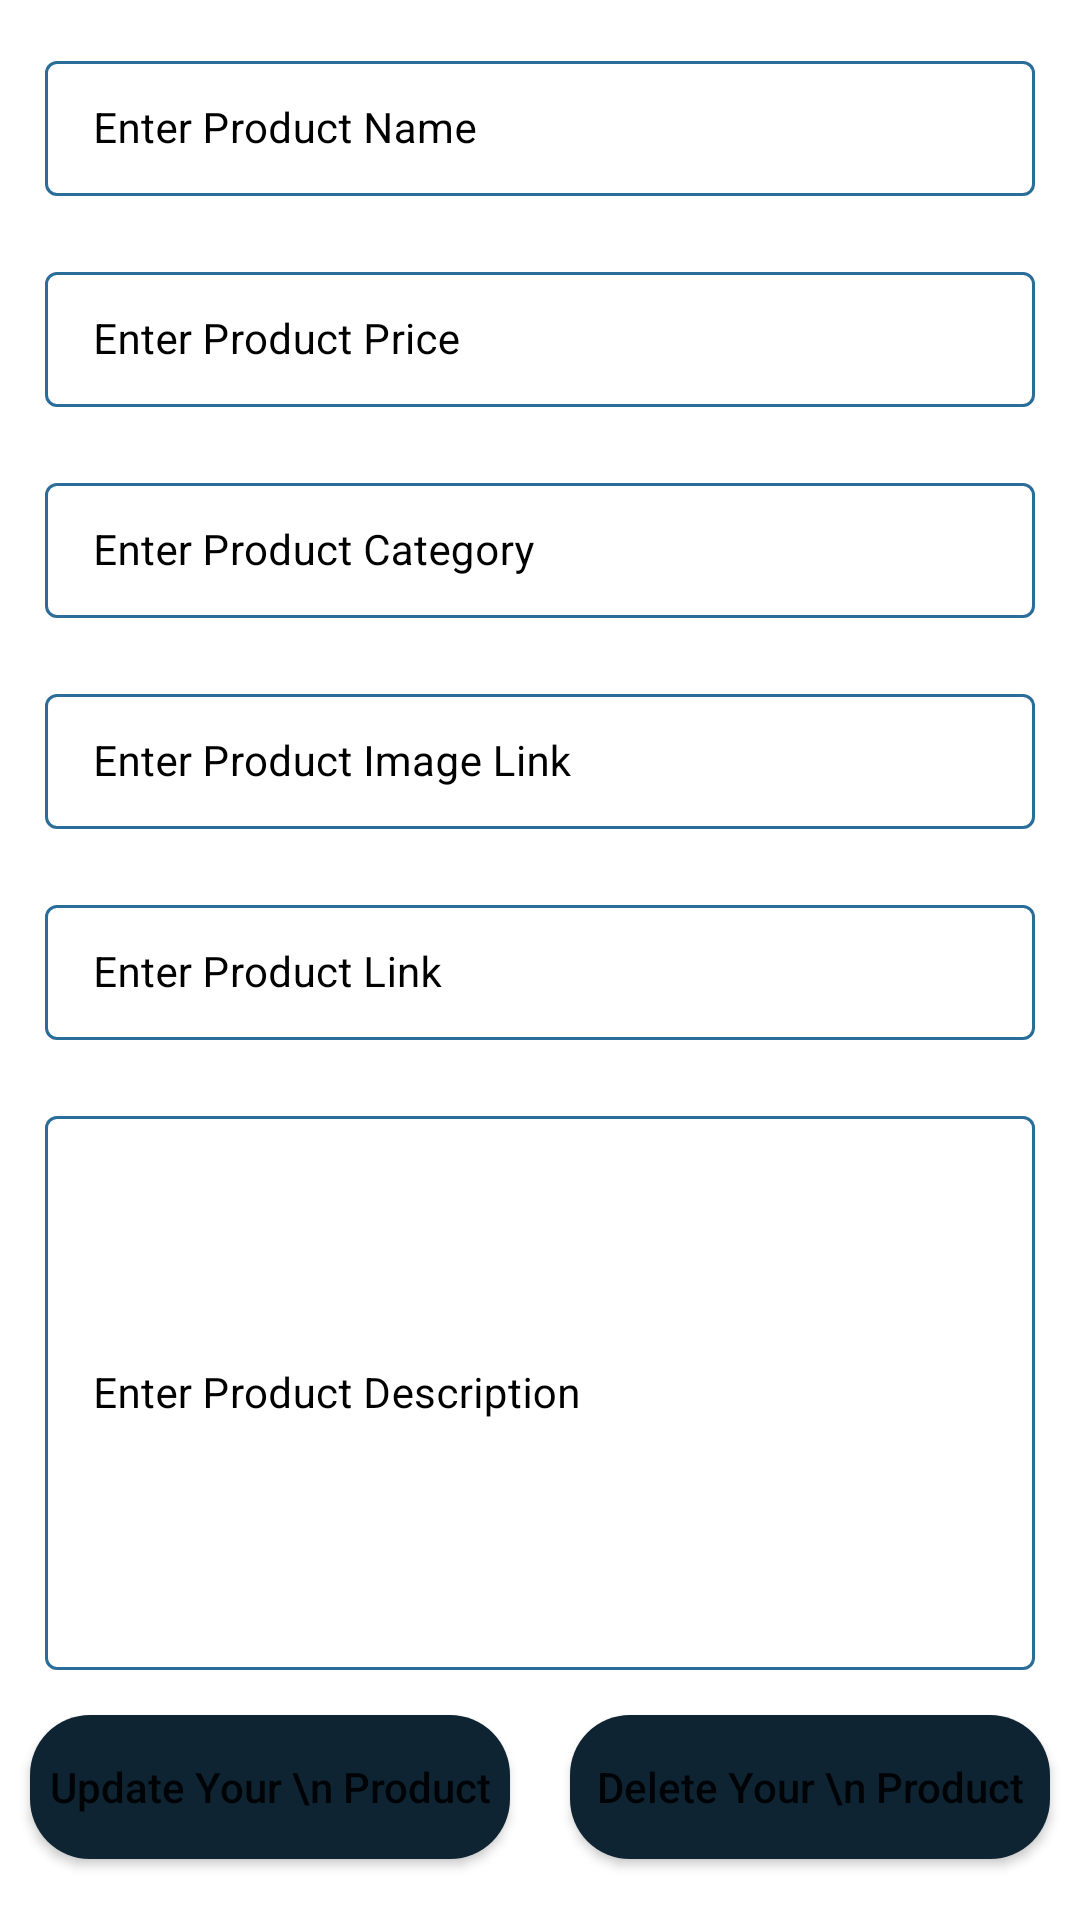

Write the Android layout XML for this screen, with the resource values it uses.
<!-- AndroidManifest.xml: application theme Theme.MADNEW -->
<!-- res/layout/activity_edit_products.xml -->
<?xml version="1.0" encoding="utf-8"?>
<ScrollView xmlns:android="http://schemas.android.com/apk/res/android"
    xmlns:app="http://schemas.android.com/apk/res-auto"
    xmlns:tools="http://schemas.android.com/tools"
    android:layout_width="match_parent"
    android:layout_height="match_parent"
    android:background="@drawable/bg_new"
    tools:context=".EditProductsActivity">

    <RelativeLayout
        android:layout_width="match_parent"
        android:layout_height="wrap_content">

        <LinearLayout
            android:layout_width="match_parent"
            android:layout_height="wrap_content"
            android:orientation="vertical">

            
            <com.google.android.material.textfield.TextInputLayout
                android:id="@+id/idTILCourseName"
                style="@style/LoginTextInputLayoutStyle"
                android:layout_width="match_parent"
                android:layout_height="wrap_content"
                android:layout_marginLeft="10dp"
                android:layout_marginTop="10dp"
                android:layout_marginRight="10dp"
                android:hint="Enter Product Name"
                android:padding="5dp"
                android:textColorHint="@color/black"
                app:hintTextColor="@color/black">

                <com.google.android.material.textfield.TextInputEditText
                    android:id="@+id/idEdtCourseName"
                    android:layout_width="match_parent"
                    android:layout_height="match_parent"
                    android:ems="10"
                    android:importantForAutofill="no"
                    android:inputType="textImeMultiLine|textMultiLine"
                    android:textColor="@color/black"
                    android:textColorHint="@color/black"
                    android:textSize="14sp" />
            </com.google.android.material.textfield.TextInputLayout>

            
            <com.google.android.material.textfield.TextInputLayout
                android:id="@+id/idTILCoursePrice"
                style="@style/LoginTextInputLayoutStyle"
                android:layout_width="match_parent"
                android:layout_height="wrap_content"
                android:layout_marginLeft="10dp"
                android:layout_marginTop="10dp"
                android:layout_marginRight="10dp"
                android:hint="Enter Product Price"
                android:padding="5dp"
                android:textColorHint="@color/black"
                app:boxStrokeColor="@color/purple_200"
                app:hintTextColor="@color/black">

                <com.google.android.material.textfield.TextInputEditText
                    android:id="@+id/idEdtCoursePrice"
                    android:layout_width="match_parent"
                    android:layout_height="match_parent"
                    android:ems="10"
                    android:importantForAutofill="no"
                    android:inputType="phone"
                    android:textColor="@color/black"
                    android:textColorHint="@color/black"
                    android:textSize="14sp"
                    app:boxStrokeColor="@color/purple_200" />
            </com.google.android.material.textfield.TextInputLayout>

            
            <com.google.android.material.textfield.TextInputLayout
                android:id="@+id/idTILCourseSuitedFor"
                style="@style/LoginTextInputLayoutStyle"
                android:layout_width="match_parent"
                android:layout_height="wrap_content"
                android:layout_marginLeft="10dp"
                android:layout_marginTop="10dp"
                android:layout_marginRight="10dp"
                android:hint="Enter Product Category"
                android:padding="5dp"
                android:textColorHint="@color/black"
                app:hintTextColor="@color/black">

                <com.google.android.material.textfield.TextInputEditText
                    android:id="@+id/idEdtSuitedFor"
                    android:layout_width="match_parent"
                    android:layout_height="match_parent"
                    android:ems="10"
                    android:importantForAutofill="no"
                    android:inputType="textImeMultiLine|textMultiLine"
                    android:textColor="@color/black"
                    android:textColorHint="@color/black"
                    android:textSize="14sp" />
            </com.google.android.material.textfield.TextInputLayout>

            
            <com.google.android.material.textfield.TextInputLayout
                android:id="@+id/idTILCourseImageLink"
                style="@style/LoginTextInputLayoutStyle"
                android:layout_width="match_parent"
                android:layout_height="wrap_content"
                android:layout_marginLeft="10dp"
                android:layout_marginTop="10dp"
                android:layout_marginRight="10dp"
                android:hint="Enter Product Image Link"
                android:padding="5dp"
                android:textColorHint="@color/black"
                app:hintTextColor="@color/black">

                <com.google.android.material.textfield.TextInputEditText
                    android:id="@+id/idEdtCourseImageLink"
                    android:layout_width="match_parent"
                    android:layout_height="match_parent"
                    android:ems="10"
                    android:importantForAutofill="no"
                    android:inputType="textImeMultiLine|textMultiLine"
                    android:textColor="@color/black"
                    android:textColorHint="@color/black"
                    android:textSize="14sp" />
            </com.google.android.material.textfield.TextInputLayout>

            
            <com.google.android.material.textfield.TextInputLayout
                android:id="@+id/idTILCourseLink"
                style="@style/LoginTextInputLayoutStyle"
                android:layout_width="match_parent"
                android:layout_height="wrap_content"
                android:layout_marginLeft="10dp"
                android:layout_marginTop="10dp"
                android:layout_marginRight="10dp"
                android:hint="Enter Product Link"
                android:padding="5dp"
                android:textColorHint="@color/black"
                app:hintTextColor="@color/black">

                <com.google.android.material.textfield.TextInputEditText
                    android:id="@+id/idEdtCourseLink"
                    android:layout_width="match_parent"
                    android:layout_height="match_parent"
                    android:ems="10"
                    android:importantForAutofill="no"
                    android:inputType="textImeMultiLine|textMultiLine"
                    android:textColor="@color/black"
                    android:textColorHint="@color/black"
                    android:textSize="14sp" />
            </com.google.android.material.textfield.TextInputLayout>


            
            <com.google.android.material.textfield.TextInputLayout
                android:id="@+id/idTILCourseDescription"
                style="@style/LoginTextInputLayoutStyle"
                android:layout_width="match_parent"
                android:layout_height="200dp"
                android:layout_marginLeft="10dp"
                android:layout_marginTop="10dp"
                android:layout_marginRight="10dp"
                android:hint="Enter Product Description"
                android:padding="5dp"
                android:textColorHint="@color/black"
                app:hintTextColor="@color/black">

                <com.google.android.material.textfield.TextInputEditText
                    android:id="@+id/idEdtCourseDescription"
                    android:layout_width="match_parent"
                    android:layout_height="match_parent"
                    android:ems="10"
                    android:importantForAutofill="no"
                    android:inputType="textImeMultiLine|textMultiLine"
                    android:textColor="@color/black"
                    android:textColorHint="@color/black"
                    android:textSize="14sp" />
            </com.google.android.material.textfield.TextInputLayout>

            <LinearLayout
                android:layout_width="match_parent"
                android:layout_height="wrap_content"
                android:orientation="horizontal"
                android:weightSum="2">

                
                <Button
                    android:id="@+id/idBtnAddCourse"
                    android:layout_width="0dp"
                    android:layout_height="wrap_content"
                    android:layout_marginStart="10dp"
                    android:layout_marginTop="10dp"
                    android:layout_marginEnd="10dp"
                    android:layout_marginBottom="10dp"
                    android:layout_weight="1"
                    android:background="@drawable/button_back"
                    android:text="Update Your \n Product"
                    android:textAllCaps="false" />

                
                <Button
                    android:id="@+id/idBtnDeleteCourse"
                    android:layout_width="0dp"
                    android:layout_height="wrap_content"
                    android:layout_marginStart="10dp"
                    android:layout_marginTop="10dp"
                    android:layout_marginEnd="10dp"
                    android:layout_marginBottom="10dp"
                    android:layout_weight="1"
                    android:background="@drawable/button_back"
                    android:text="Delete Your \n Product"
                    android:textAllCaps="false" />

            </LinearLayout>
        </LinearLayout>

        
        <ProgressBar
            android:id="@+id/idPBLoading"
            android:layout_width="wrap_content"
            android:layout_height="wrap_content"
            android:layout_centerInParent="true"
            android:layout_gravity="center"
            android:layout_marginTop="20dp"
            android:indeterminate="true"
            android:indeterminateDrawable="@drawable/progress_back"
            android:visibility="gone" />

    </RelativeLayout>

</ScrollView>
<!-- resources referenced by this layout -->
<resources>
  <color name="black">#FF000000</color>
  <color name="purple_200">#FFBB86FC</color>
  <!-- drawable button_back (drawable) -->
  <?xml version="1.0" encoding="utf-8"?>
  <shape xmlns:android="http://schemas.android.com/apk/res/android"
      android:shape="rectangle">
  
      <corners android:radius="20dp" />
      <solid android:color="@color/black_shade_1" />
  
  </shape>
  <!-- drawable progress_back (drawable) -->
  <?xml version="1.0" encoding="utf-8"?>
  <rotate xmlns:android="http://schemas.android.com/apk/res/android"
      android:fromDegrees="0"
      android:pivotX="50%"
      android:pivotY="50%"
      android:toDegrees="360">
  
      <shape
          android:innerRadiusRatio="3"
          android:shape="ring"
          android:thicknessRatio="8"
          android:useLevel="false">
  
          
          <size
              android:width="76dip"
              android:height="76dip" />
  
          
          <gradient
              android:angle="0"
              android:endColor="#00ffffff"
              android:startColor="@color/purple_200"
              android:type="sweep"
              android:useLevel="false" />
      </shape>
  
  </rotate>
  <style name="LoginTextInputLayoutStyle" parent="Widget.MaterialComponents.TextInputLayout.OutlinedBox.Dense">
          <item name="boxStrokeColor">#296D98</item>
          <item name="boxStrokeWidth">1dp</item>
      </style>
  <style name="Theme.MADNEW" parent="Theme.MaterialComponents.DayNight.DarkActionBar">
          
          <item name="colorPrimary">@color/purple_500</item>
          <item name="colorPrimaryVariant">@color/purple_700</item>
          <item name="colorOnPrimary">@color/white</item>
          
          <item name="colorSecondary">@color/teal_200</item>
          <item name="colorSecondaryVariant">@color/teal_700</item>
          <item name="colorOnSecondary">@color/black</item>
          
          <item name="android:statusBarColor" tools:targetApi="l">?attr/colorPrimaryVariant</item>
          
      </style>
  <color name="black_shade_1">#0e2433</color>
  <color name="purple_500">#FF6200EE</color>
  <color name="purple_700">#FF3700B3</color>
  <color name="white">#FFFFFFFF</color>
  <color name="teal_200">#FF03DAC5</color>
  <color name="teal_700">#FF018786</color>
</resources>
